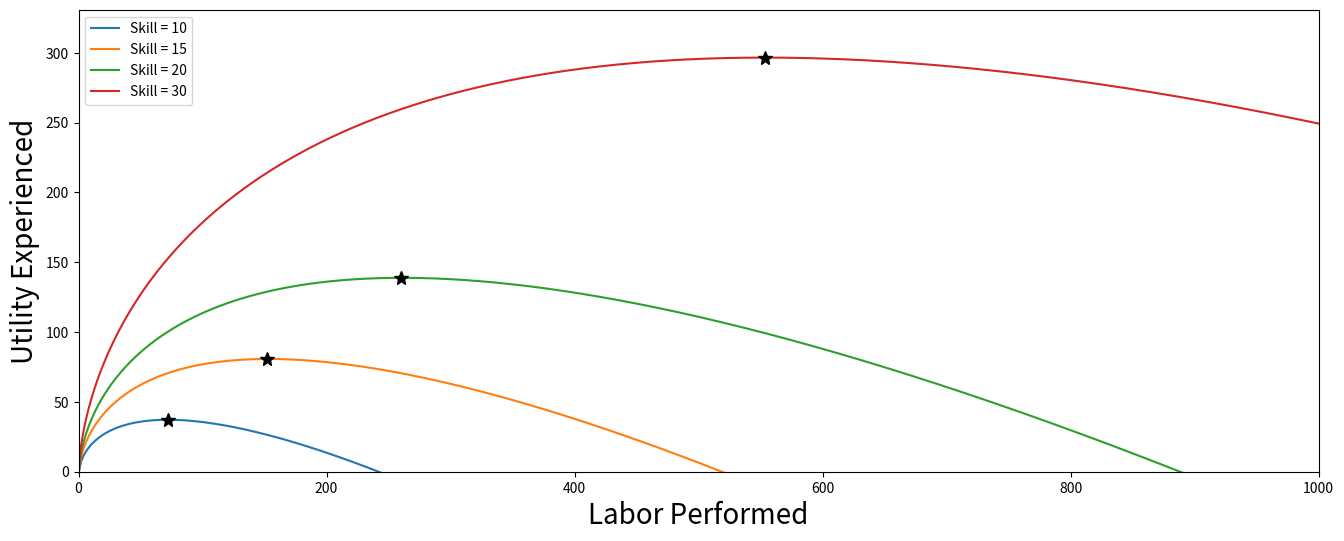

Recreate this plot in Python. (Note: this script raises an exception after producing the figure.)
def income_earned(labor, skill):
    """Income is amount of work (labor) times skill."""
    return labor * skill

def utility(labor, skill):
    """Utility is convex increasing in income and linearly decreasing in amount of work (labor)."""

    def isoelastic_utility(z, eta=0.35):
        """Utility gained from income z: https://en.wikipedia.org/wiki/Isoelastic_utility"""
        return (z**(1-eta) - 1) / (1 - eta)
    
    income = income_earned(labor, skill)
    utility_from_income = isoelastic_utility(income)
    disutility_from_labor = labor
    
    # Total utility is utility from income minus disutility incurred from working
    return utility_from_income - disutility_from_labor

import numpy as np
import matplotlib.pyplot as plt

def plot_utility_curve(skill, ax):
    """Plot the curve relating labor performed to total utility."""
    labor_array = np.linspace(0, 1000, 501)
    utility_array = utility(labor_array, skill)
    ax.plot(labor_array, utility_array, label="Skill = {}".format(skill))
    ax.plot(labor_array[np.argmax(utility_array)], np.max(utility_array), 'k*', markersize=10)
    
fig, ax = plt.subplots(1, 1, figsize=(16, 6))

for skill in [10, 15, 20, 30]:
    plot_utility_curve(skill, ax)
    
ax.set_xlabel("Labor Performed", fontsize=20)
ax.set_ylabel("Utility Experienced", fontsize=20)
ax.set_xlim(left=0, right=1000)
ax.set_ylim(bottom=0)
ax.legend();

import os, signal, sys, time
IN_COLAB = 'google.colab' in sys.modules

if IN_COLAB:
    # !git clone https://github.com/salesforce/ai-economist.git

    # %cd ai-economist
    # !pip install -e .
    
    # Restart the Python runtime to automatically use the installed packages
    print("\n\nRestarting the Python runtime! Please (re-)run the cells below.")
    time.sleep(1)
    os.kill(os.getpid(), signal.SIGKILL)
else:
    # !pip install ai-economist
    pass

# Import foundation from source
from ai_economist import foundation

# Define the configuration of the environment that will be built

env_config = {
    # ===== SCENARIO CLASS =====
    # Which Scenario class to use: the class's name in the Scenario Registry (foundation.scenarios).
    # The environment object will be an instance of the Scenario class.
    'scenario_name': 'layout_from_file/simple_wood_and_stone',
    
    # ===== COMPONENTS =====
    # Which components to use (specified as list of ("component_name", {component_kwargs}) tuples).
    #     "component_name" refers to the Component class's name in the Component Registry (foundation.components)
    #     {component_kwargs} is a dictionary of kwargs passed to the Component class
    # The order in which components reset, step, and generate obs follows their listed order below.
    'components': [
        # (1) Building houses
        ('Build', dict(skill_dist="pareto", payment_max_skill_multiplier=3)),
        # (2) Trading collectible resources
        ('ContinuousDoubleAuction', dict(max_num_orders=5)),
        # (3) Movement and resource collection
        ('Gather', dict()),
        # (4) Income tax & lump-sum redistribution
        ('PeriodicBracketTax', dict(bracket_spacing="us-federal", period=100))
    ],
    
    # ===== SCENARIO CLASS ARGUMENTS =====
    # (optional) kwargs that are added by the Scenario class (i.e. not defined in BaseEnvironment)
    'env_layout_file': "quadrant_25x25_20each_30clump.txt",
    'fixed_four_skill_and_loc': True,
    
    # ===== STANDARD ARGUMENTS ======
    # kwargs that are used by every Scenario class (i.e. defined in BaseEnvironment)
    'n_agents': 4,          # Number of non-planner agents (must be >1)
    'world_size': [25, 25], # [Height, Width] of the env world
    'episode_length': 1000, # Number of timesteps per episode
    
    # In multi-action-mode, the policy selects an action for each action subspace (defined in component code).
    # Otherwise, the policy selects only 1 action.
    'multi_action_mode_agents': False,
    'multi_action_mode_planner': True,
    
    # When flattening observations, concatenate scalar & vector observations before output.
    # Otherwise, return observations with minimal processing.
    'flatten_observations': False,
    # When Flattening masks, concatenate each action subspace mask into a single array.
    # Note: flatten_masks = True is required for masking action logits in the code below.
    'flatten_masks': True,
}

env = foundation.make_env_instance(**env_config)
obs = env.reset()

env.world.agents

env.world.agents[0].state

agent0 = env.get_agent(agent_idx=0)
agent0.idx

print(obs.keys())
print(obs['0'].keys())

for agent in env.world.agents:
    print('Agent {} coin-per-house: {}'.format(agent.idx, agent.state['build_payment']))

env.world.planner

agent0 = env.get_agent(agent_idx=0) # Worker agent with index 0
agent0.action_dim

planner = env.get_agent(agent_idx='p') # The planner agent
planner.action_dim